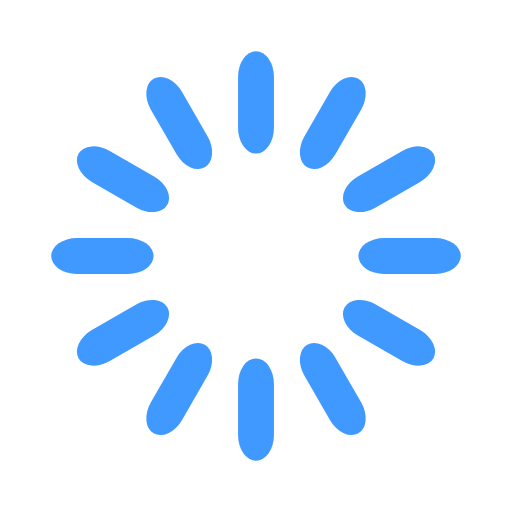
t = 0.00 s
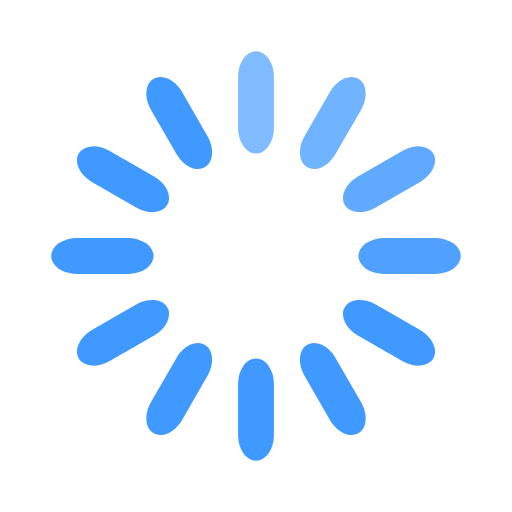
t = 0.33 s
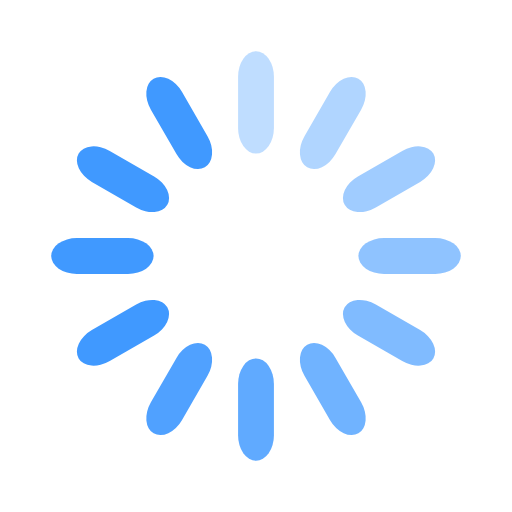
t = 0.67 s
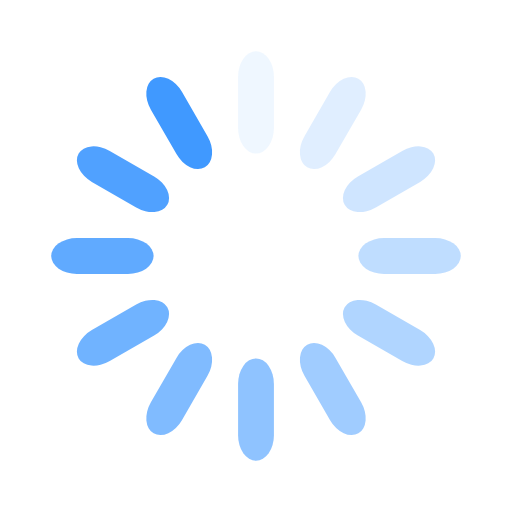
t = 0.92 s
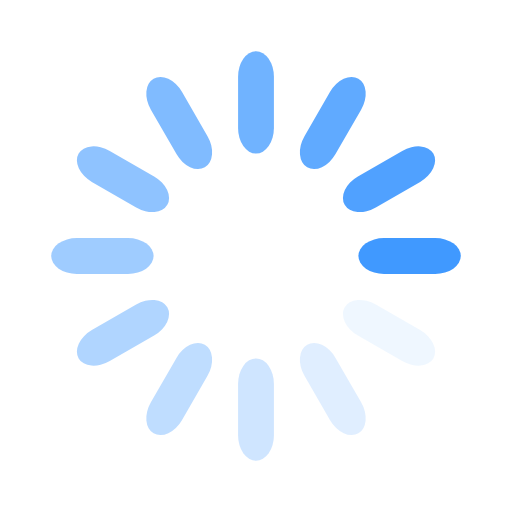
t = 1.25 s
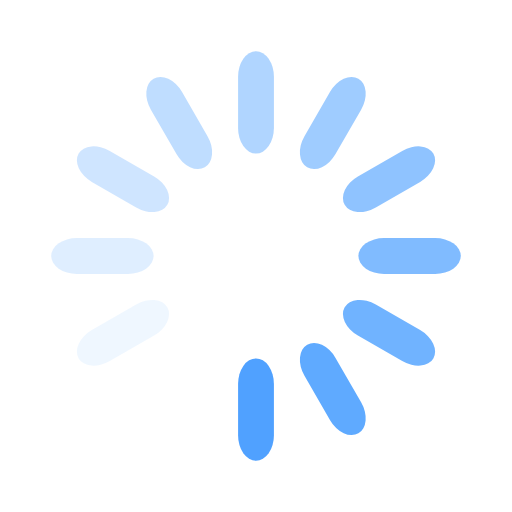
t = 1.58 s

The animated SVG that drew these frames (rendered in a browser with its animation timeline set to each time). Animation: 12 SMIL elements (animate=12); one cycle of 1.92 s, repeats indefinitely.

<svg width='16px' height='16px' xmlns="http://www.w3.org/2000/svg" viewBox="0 0 100 100" preserveAspectRatio="xMidYMid" class="uil-default"><rect x="0" y="0" width="100" height="100" fill="none" class="bk"></rect><rect  x='46.5' y='40' width='7' height='20' rx='5' ry='5' fill='#4099FF' transform='rotate(0 50 50) translate(0 -30)'>  <animate attributeName='opacity' from='1' to='0' dur='1s' begin='0s' repeatCount='indefinite'/></rect><rect  x='46.5' y='40' width='7' height='20' rx='5' ry='5' fill='#4099FF' transform='rotate(30 50 50) translate(0 -30)'>  <animate attributeName='opacity' from='1' to='0' dur='1s' begin='0.08333333333333333s' repeatCount='indefinite'/></rect><rect  x='46.5' y='40' width='7' height='20' rx='5' ry='5' fill='#4099FF' transform='rotate(60 50 50) translate(0 -30)'>  <animate attributeName='opacity' from='1' to='0' dur='1s' begin='0.16666666666666666s' repeatCount='indefinite'/></rect><rect  x='46.5' y='40' width='7' height='20' rx='5' ry='5' fill='#4099FF' transform='rotate(90 50 50) translate(0 -30)'>  <animate attributeName='opacity' from='1' to='0' dur='1s' begin='0.25s' repeatCount='indefinite'/></rect><rect  x='46.5' y='40' width='7' height='20' rx='5' ry='5' fill='#4099FF' transform='rotate(120 50 50) translate(0 -30)'>  <animate attributeName='opacity' from='1' to='0' dur='1s' begin='0.3333333333333333s' repeatCount='indefinite'/></rect><rect  x='46.5' y='40' width='7' height='20' rx='5' ry='5' fill='#4099FF' transform='rotate(150 50 50) translate(0 -30)'>  <animate attributeName='opacity' from='1' to='0' dur='1s' begin='0.4166666666666667s' repeatCount='indefinite'/></rect><rect  x='46.5' y='40' width='7' height='20' rx='5' ry='5' fill='#4099FF' transform='rotate(180 50 50) translate(0 -30)'>  <animate attributeName='opacity' from='1' to='0' dur='1s' begin='0.5s' repeatCount='indefinite'/></rect><rect  x='46.5' y='40' width='7' height='20' rx='5' ry='5' fill='#4099FF' transform='rotate(210 50 50) translate(0 -30)'>  <animate attributeName='opacity' from='1' to='0' dur='1s' begin='0.5833333333333334s' repeatCount='indefinite'/></rect><rect  x='46.5' y='40' width='7' height='20' rx='5' ry='5' fill='#4099FF' transform='rotate(240 50 50) translate(0 -30)'>  <animate attributeName='opacity' from='1' to='0' dur='1s' begin='0.6666666666666666s' repeatCount='indefinite'/></rect><rect  x='46.5' y='40' width='7' height='20' rx='5' ry='5' fill='#4099FF' transform='rotate(270 50 50) translate(0 -30)'>  <animate attributeName='opacity' from='1' to='0' dur='1s' begin='0.75s' repeatCount='indefinite'/></rect><rect  x='46.5' y='40' width='7' height='20' rx='5' ry='5' fill='#4099FF' transform='rotate(300 50 50) translate(0 -30)'>  <animate attributeName='opacity' from='1' to='0' dur='1s' begin='0.8333333333333334s' repeatCount='indefinite'/></rect><rect  x='46.5' y='40' width='7' height='20' rx='5' ry='5' fill='#4099FF' transform='rotate(330 50 50) translate(0 -30)'>  <animate attributeName='opacity' from='1' to='0' dur='1s' begin='0.9166666666666666s' repeatCount='indefinite'/></rect></svg>
